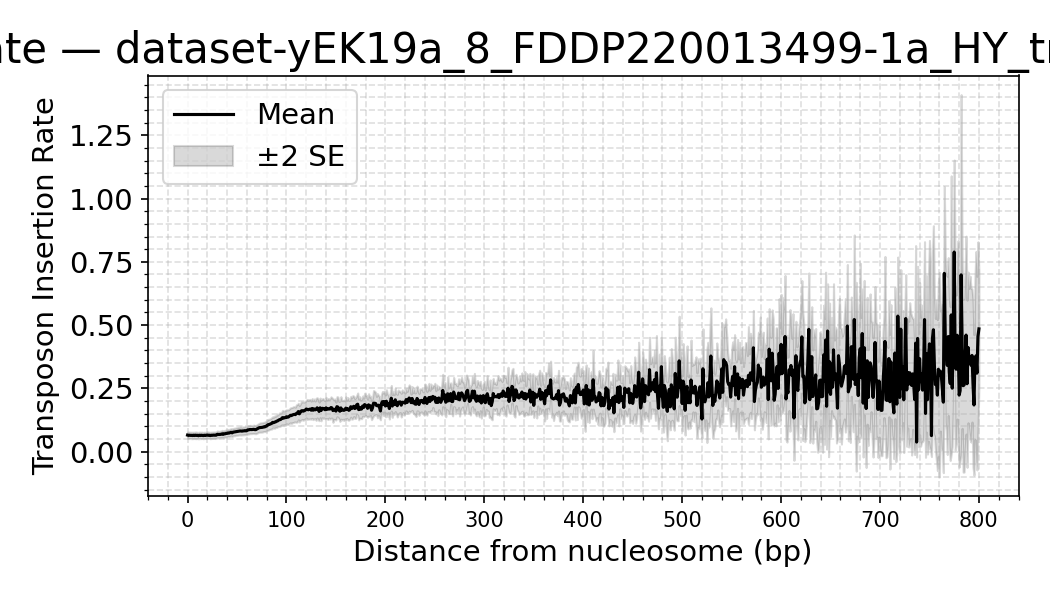

Values plotted in this chart, from the file beside it:
dataset, distance, mean_density, sd_density, n_datasets, se_density
yEK19a_8_FDDP220013499-1a_HY_trimmed_for…, 0, 0.0659, 0.0246, 16, 0.00615
yEK19a_8_FDDP220013499-1a_HY_trimmed_for…, 1, 0.06478, 0.02579, 16, 0.006448
yEK19a_8_FDDP220013499-1a_HY_trimmed_for…, 2, 0.0653, 0.02509, 16, 0.006273
yEK19a_8_FDDP220013499-1a_HY_trimmed_for…, 3, 0.06475, 0.02513, 16, 0.006283
yEK19a_8_FDDP220013499-1a_HY_trimmed_for…, 4, 0.06479, 0.02565, 16, 0.006413
yEK19a_8_FDDP220013499-1a_HY_trimmed_for…, 5, 0.06415, 0.02517, 16, 0.006294
yEK19a_8_FDDP220013499-1a_HY_trimmed_for…, 6, 0.06532, 0.02517, 16, 0.006292
yEK19a_8_FDDP220013499-1a_HY_trimmed_for…, 7, 0.06423, 0.02413, 16, 0.006033
yEK19a_8_FDDP220013499-1a_HY_trimmed_for…, 8, 0.06542, 0.02667, 16, 0.006667
yEK19a_8_FDDP220013499-1a_HY_trimmed_for…, 9, 0.06459, 0.02572, 16, 0.00643
yEK19a_8_FDDP220013499-1a_HY_trimmed_for…, 10, 0.06509, 0.02466, 16, 0.006166
yEK19a_8_FDDP220013499-1a_HY_trimmed_for…, 11, 0.06349, 0.02501, 16, 0.006253
yEK19a_8_FDDP220013499-1a_HY_trimmed_for…, 12, 0.06535, 0.02591, 16, 0.006478
yEK19a_8_FDDP220013499-1a_HY_trimmed_for…, 13, 0.06418, 0.02457, 16, 0.006144
yEK19a_8_FDDP220013499-1a_HY_trimmed_for…, 14, 0.06508, 0.02531, 16, 0.006328
yEK19a_8_FDDP220013499-1a_HY_trimmed_for…, 15, 0.06473, 0.02483, 16, 0.006207
yEK19a_8_FDDP220013499-1a_HY_trimmed_for…, 16, 0.06398, 0.02526, 16, 0.006315
yEK19a_8_FDDP220013499-1a_HY_trimmed_for…, 17, 0.06511, 0.02478, 16, 0.006195
yEK19a_8_FDDP220013499-1a_HY_trimmed_for…, 18, 0.06447, 0.02432, 16, 0.006079
yEK19a_8_FDDP220013499-1a_HY_trimmed_for…, 19, 0.06534, 0.02551, 16, 0.006377
yEK19a_8_FDDP220013499-1a_HY_trimmed_for…, 20, 0.0661, 0.02682, 16, 0.006706
yEK19a_8_FDDP220013499-1a_HY_trimmed_for…, 21, 0.0649, 0.02454, 16, 0.006136
yEK19a_8_FDDP220013499-1a_HY_trimmed_for…, 22, 0.06549, 0.02444, 16, 0.006111
yEK19a_8_FDDP220013499-1a_HY_trimmed_for…, 23, 0.06386, 0.02487, 16, 0.006217
yEK19a_8_FDDP220013499-1a_HY_trimmed_for…, 24, 0.06515, 0.02521, 16, 0.006303
yEK19a_8_FDDP220013499-1a_HY_trimmed_for…, 25, 0.06505, 0.02495, 16, 0.006237
yEK19a_8_FDDP220013499-1a_HY_trimmed_for…, 26, 0.06572, 0.02488, 16, 0.006219
yEK19a_8_FDDP220013499-1a_HY_trimmed_for…, 27, 0.0655, 0.02518, 16, 0.006295
yEK19a_8_FDDP220013499-1a_HY_trimmed_for…, 28, 0.06519, 0.02559, 16, 0.006398
yEK19a_8_FDDP220013499-1a_HY_trimmed_for…, 29, 0.06547, 0.0257, 16, 0.006425
yEK19a_8_FDDP220013499-1a_HY_trimmed_for…, 30, 0.06886, 0.02696, 16, 0.006739
yEK19a_8_FDDP220013499-1a_HY_trimmed_for…, 31, 0.06836, 0.02589, 16, 0.006472
yEK19a_8_FDDP220013499-1a_HY_trimmed_for…, 32, 0.06831, 0.02557, 16, 0.006392
yEK19a_8_FDDP220013499-1a_HY_trimmed_for…, 33, 0.06855, 0.02553, 16, 0.006384
yEK19a_8_FDDP220013499-1a_HY_trimmed_for…, 34, 0.06939, 0.02616, 16, 0.00654
yEK19a_8_FDDP220013499-1a_HY_trimmed_for…, 35, 0.07084, 0.02785, 16, 0.006962
yEK19a_8_FDDP220013499-1a_HY_trimmed_for…, 36, 0.06888, 0.02659, 16, 0.006648
yEK19a_8_FDDP220013499-1a_HY_trimmed_for…, 37, 0.07116, 0.02617, 16, 0.006543
yEK19a_8_FDDP220013499-1a_HY_trimmed_for…, 38, 0.07118, 0.02684, 16, 0.006711
yEK19a_8_FDDP220013499-1a_HY_trimmed_for…, 39, 0.0726, 0.02843, 16, 0.007109
yEK19a_8_FDDP220013499-1a_HY_trimmed_for…, 40, 0.07261, 0.02664, 16, 0.006661
yEK19a_8_FDDP220013499-1a_HY_trimmed_for…, 41, 0.07465, 0.0278, 16, 0.006951
yEK19a_8_FDDP220013499-1a_HY_trimmed_for…, 42, 0.07386, 0.02845, 16, 0.007113
yEK19a_8_FDDP220013499-1a_HY_trimmed_for…, 43, 0.07546, 0.02885, 16, 0.007213
yEK19a_8_FDDP220013499-1a_HY_trimmed_for…, 44, 0.07711, 0.02901, 16, 0.007252
yEK19a_8_FDDP220013499-1a_HY_trimmed_for…, 45, 0.07469, 0.02951, 16, 0.007379
yEK19a_8_FDDP220013499-1a_HY_trimmed_for…, 46, 0.07742, 0.02933, 16, 0.007334
yEK19a_8_FDDP220013499-1a_HY_trimmed_for…, 47, 0.07811, 0.02941, 16, 0.007352
yEK19a_8_FDDP220013499-1a_HY_trimmed_for…, 48, 0.07844, 0.02992, 16, 0.007481
yEK19a_8_FDDP220013499-1a_HY_trimmed_for…, 49, 0.07991, 0.02933, 16, 0.007332
yEK19a_8_FDDP220013499-1a_HY_trimmed_for…, 50, 0.08008, 0.02993, 16, 0.007481
yEK19a_8_FDDP220013499-1a_HY_trimmed_for…, 51, 0.08104, 0.03099, 16, 0.007748
yEK19a_8_FDDP220013499-1a_HY_trimmed_for…, 52, 0.08155, 0.03002, 16, 0.007506
yEK19a_8_FDDP220013499-1a_HY_trimmed_for…, 53, 0.0822, 0.03149, 16, 0.007874
yEK19a_8_FDDP220013499-1a_HY_trimmed_for…, 54, 0.08218, 0.03185, 16, 0.007962
yEK19a_8_FDDP220013499-1a_HY_trimmed_for…, 55, 0.08147, 0.02965, 16, 0.007413
yEK19a_8_FDDP220013499-1a_HY_trimmed_for…, 56, 0.0826, 0.03146, 16, 0.007864
yEK19a_8_FDDP220013499-1a_HY_trimmed_for…, 57, 0.08258, 0.03051, 16, 0.007628
yEK19a_8_FDDP220013499-1a_HY_trimmed_for…, 58, 0.08354, 0.03189, 16, 0.007971
yEK19a_8_FDDP220013499-1a_HY_trimmed_for…, 59, 0.08267, 0.02968, 16, 0.007419
... 741 more rows
